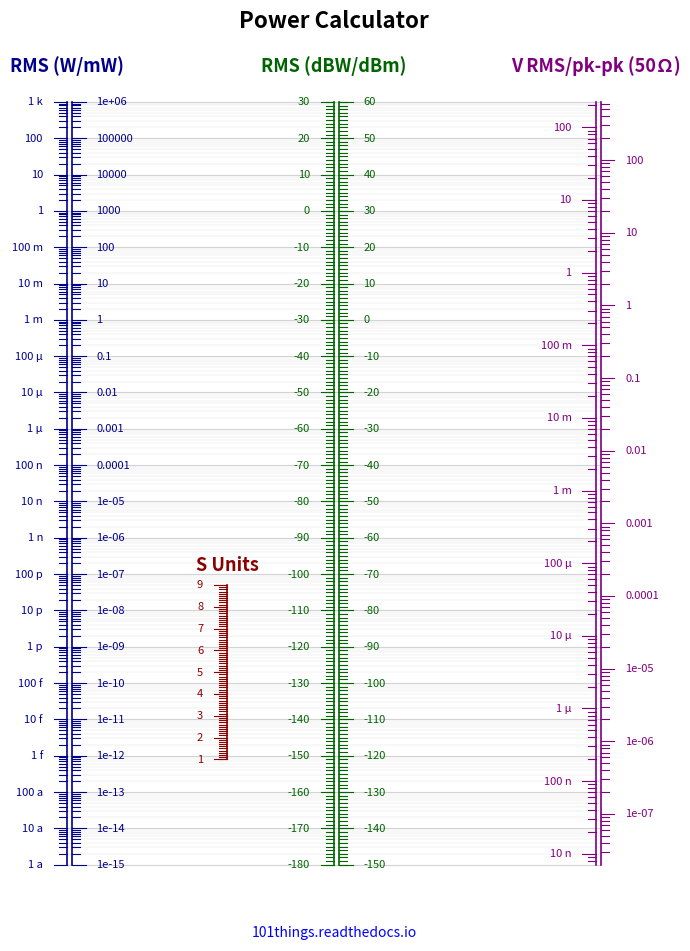

Generate this figure with matplotlib:
import numpy as np
import scipy as sc
import matplotlib.pyplot as plt
from matplotlib.ticker import LogLocator, NullFormatter

def to_mW(W):
    return W*1000

def to_dBW(W):
    return 10*np.log10(W)

def to_dBm(W):
    return 10*np.log10(to_mW(W))

def to_S(W):
    return (to_dBm(W)- -127)/6

def to_Vrms(W):
    return np.sqrt(W*50)

def to_Vpkpk(W):
    return 2.0*np.sqrt(2.0)*to_Vrms(W)

# Scale ranges
W_min, W_max = 1e-18, 1e3 # Watts
mW_min, mW_max = to_mW(W_min), to_mW(W_max)
dBm_min, dBm_max = to_dBm(W_min), to_dBm(W_max)
dBW_min, dBW_max = to_dBW(W_min), to_dBW(W_max)
S_min, S_max = to_S(W_min), to_S(W_max)
Vrms_min, Vrms_max = to_Vrms(W_min), to_Vrms(W_max)
Vpkpk_min, Vpkpk_max = to_Vpkpk(W_min), to_Vpkpk(W_max)

def lin_to_y(P, _min, _max):
    p0 = np.log10(_min)
    p1 = np.log10(_max)
    return (np.log10(P) - p0) / (p1 - p0)

def log_to_y(P, _min, _max):
    p0 = _min
    p1 = _max
    return (P - p0) / (p1 - p0)

# ------------------------------------------------------------
# Plot
# ------------------------------------------------------------

fig, ax = plt.subplots(figsize=(8.27, 11.69))  # A4 portrait

ax.set_xlim(-0.1, 1.1)
ax.set_ylim(-0.1, 1.08)
ax.axis("off")

def format_value(value):

    if value >= 1e9:
        return f"{value/1e9:g} G"
    elif value >= 1e6:
        return f"{value/1e6:g} M"
    elif value >= 1e3:
        return f"{value/1e3:g} k"
    elif value >= 1:
        return f"{value:g}"
    elif value >= 1e-3:
        return f"{value*1e3:g} m"
    elif value >= 1e-6:
        return f"{value*1e6:g} µ"
    elif value >= 1e-9:
        return f"{value*1e9:g} n"
    elif value >= 1e-12:
        return f"{value*1e12:g} p"
    elif value >= 1e-15:
        return f"{value*1e15:g} f"
    elif value >= 1e-18:
        return f"{value*1e18:g} a"
    else:
        return f"{value:g}"

def format_number(value):
    return f"{value:g}"

# ------------------------------------------------------------
# Draw scales
# ------------------------------------------------------------

def draw_scale(x, colour, label, right, transform, _min, _max, major_values, minor_values, minor_labels=True, lim=None, _format=format_value):

    if lim is None:
        lim=[_min, _max]

    # Main scale line
    ax.plot(
        [x, x],
        [transform(lim[0], _min, _max), transform(lim[1], _min, _max)],
        linewidth=1.2,
        color=colour
    )

    # Label
    ax.text(
        x,
        1 + 0.035,
        label,
        ha="center",
        va="bottom",
        fontsize=13,
        fontweight="bold",
        color=colour
    )

    for value in major_values:
        y = transform(value, _min, _max)

        # Tick
        ax.plot(
            [x - 0.025 if right else x + 0.025, x],
            [y, y],
            linewidth=0.8,
            color=colour
        )

        # Label
        ax.text(
            x - 0.045 if right else x + 0.045,
            y,
            _format(value),
            ha="right" if right else "left",
            va="center",
            fontsize=8,
            color=colour
        )

    for value in minor_values:
        y = transform(value, _min, _max)

        # Tick
        ax.plot(
            [x - 0.015 if right else x + 0.015, x],
            [y, y],
            linewidth=0.8,
            color=colour
        )

        if minor_labels:

            # Label
            ax.text(
                x - 0.045 if right else x + 0.045,
                y,
                _format(value),
                ha="right" if right else "left",
                va="center",
                fontsize=8,
                color=colour
            )




# ------------------------------------------------------------
# Major ticks
# ------------------------------------------------------------

decades = np.arange(-19, 12)
decades = np.power(10.0*np.ones_like(decades), decades)
minor = np.concatenate([decades*2, decades*3, decades*4, decades*5, decades*6, decades*7, decades*8, decades*9])

W_ticks = [i for i in decades if i <= W_max and i >= W_min]
W_minor_ticks = [i for i in minor if i <= W_max and i >= W_min]
mW_ticks = [i for i in decades if i <= mW_max and i >= mW_min]
mW_minor_ticks = [i for i in minor if i <= mW_max and i >= mW_min]
Vrms_ticks = [i for i in decades if i <= Vrms_max and i >= Vrms_min]
Vrms_minor_ticks = [i for i in minor if i <= Vrms_max and i >= Vrms_min]
Vpkpk_ticks = [i for i in decades if i <= Vpkpk_max and i >= Vpkpk_min]
Vpkpk_minor_ticks = [i for i in minor if i <= Vpkpk_max and i >= Vpkpk_min]

log_decades = np.arange(-180, 120, 10)
log_minor = np.arange(-180, 120)

dBW_ticks = [i for i in log_decades if i <= dBW_max and i >= dBW_min]
dBW_minor_ticks = [i for i in log_minor if i <= dBW_max and i >= dBW_min]
dBm_ticks = [i for i in log_decades if i <= dBm_max and i >= dBm_min]
dBm_minor_ticks = [i for i in log_minor if i <= dBm_max and i >= dBm_min]

s_scale = np.arange(1, 10)
s_scale_minor = np.arange(1, 9, 0.1)
S_ticks = [i for i in s_scale if i <= S_max and i >= S_min]
S_minor_ticks = [i for i in s_scale_minor if i <= S_max and i >= S_min]


#draw grid
for y in W_ticks:
    ax.plot(
        [0, 1],
        [lin_to_y(y, W_min, W_max), lin_to_y(y, W_min, W_max)],
        linewidth=0.8,
        color="lightgrey"
    )

for y in W_minor_ticks:
    ax.plot(
        [0, 1],
        [lin_to_y(y, W_min, W_max), lin_to_y(y, W_min, W_max)],
        linewidth=0.2,
        color="lightgrey"
    )

draw_scale(0,   "darkblue", "RMS (W/mW)", True,  lin_to_y, W_min, W_max, W_ticks, W_minor_ticks, False)
draw_scale(0.01, "darkblue", "",          False, lin_to_y, mW_min, mW_max, mW_ticks, mW_minor_ticks, False, _format=format_number)

draw_scale(0.99, "purple", "V RMS/pk-pk (50Ω)", True,  lin_to_y, Vrms_min, Vrms_max, Vrms_ticks, Vrms_minor_ticks, False)
draw_scale(1.00, "purple", "",          False, lin_to_y, Vpkpk_min, Vpkpk_max, Vpkpk_ticks, Vpkpk_minor_ticks, False, _format=format_number)


draw_scale(0.3,  "darkred", "",  True,  log_to_y, S_min, S_max, S_ticks, S_minor_ticks, False, [1, 9])
draw_scale(0.5,  "darkgreen", "RMS (dBW/dBm)",  True,  log_to_y, dBW_min, dBW_max, dBW_ticks, dBW_minor_ticks, False)
draw_scale(0.51, "darkgreen", "",               False, log_to_y, dBm_min, dBm_max, dBm_ticks, dBm_minor_ticks, False)


# ------------------------------------------------------------
# Formula
# ------------------------------------------------------------

ax.text(
    0.5,
    -0.08,
    "101things.readthedocs.io",
    ha="center",
    va="top",
    fontsize=10,
    color = "blue"
)

ax.text(
    0.3,
    0.38,
    "S Units",
    ha="center",
    va="bottom",
    fontsize=13,
    fontweight="bold",
    color="darkred"
)

ax.set_title(
    "Power Calculator",
    ha="center",
    va="bottom",
    fontsize=16,
    fontweight="bold"
)

# ------------------------------------------------------------
# Output
# ------------------------------------------------------------

plt.savefig(
    "power_calculator.pdf",
    bbox_inches="tight"
)

plt.show()
